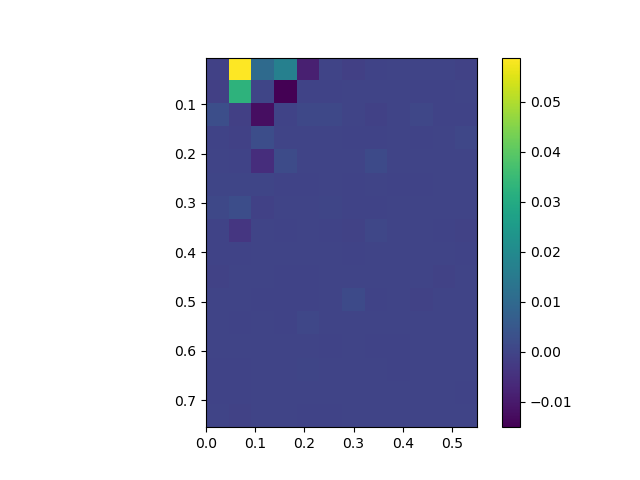

The file beside this chart, header and first rows:
, 0.0, 0.05, 0.1, 0.15000000000000002, 0.2, 0.25, 0.30000000000000004, 0.35000000000000003, 0.4, 0.45, 0.5, 0.55
0.005, -0.0006753, 0.05885, 0.01046, 0.01727, -0.008505, 0.0002057, -0.001167, -7.662035094784534e-05, -1.6839240600450908e-05, 0.0001608, -1.2844171181225892e-06, -0.0005711
0.055, -0.001065, 0.03262, 0.0003212, -0.01506, -0.0003321, -0.0001024, -7.824605263732997e-06, -1.6840892818718005e-06, 7.704967932804395e-05, -0.0002669, -0.0002054, -1.5678303282417187e-05
0.105, 0.002562, -0.001048, -0.01225, -0.0002881, 0.0009142, 0.0008585, -1.3350470972974764e-05, -0.0006875, 2.0680635210208365e-05, 0.0007999, -0.0002375, -9.8674421164268e-05
0.155, -8.491991147158518e-05, -0.0006697, 0.002474, -3.9421614275920726e-05, -4.311961580147273e-06, 1.0558742060067364e-05, -0.0002722, -8.177069631753465e-05, 6.640439961142481e-05, -0.000329, 0.0002344, 0.0006606
0.205, -2.987203794685871e-05, -0.0001513, -0.005475, 0.001927, -3.0481858417435925e-06, -2.1369960584907446e-06, 5.3626363845319e-06, 0.001608, 3.0410144472494147e-05, 9.636457061132902e-05, 4.221912657365546e-05, 2.3000105721078203e-05
0.255, 0.0003433, 0.0003214, 0.0003235, -6.29209721104457e-05, -0.0002881, 1.0794386265367018e-05, -0.0001173, -1.4978255609041086e-05, -5.638333988063621e-05, -0.0001823, -2.6908870417105224e-06, 1.4027362991888193e-06
0.305, 0.0009693, 0.002514, -0.000831, -3.655061147944887e-06, -2.7439694321494932e-06, 0.0003232, -0.0002619, -0.0001769, -1.414185841905803e-05, -2.7463107045239986e-07, -1.7802667276008215e-06, 1.8420756563384552e-05
0.355, -0.0001488, -0.003337, 1.913633969850533e-05, -8.758004430875438e-05, 7.117947396145411e-05, -8.446958301584793e-05, -0.0004747, 0.0006459, -2.5038785105483907e-05, 3.29529401738641e-05, -5.098161258929203e-05, -0.0004707
0.405, -0.0001169, -0.0001229, 4.305057571202058e-05, -8.13965858841613e-06, 8.616953267812703e-06, 8.44190422526409e-06, -6.863525309324616e-05, 0.0001834, 3.1387043665437355e-06, -8.600756117055253e-06, -1.3255265240547654e-05, -0.0002793
0.455, -0.000551, -8.078783388147435e-06, -2.5180924513432935e-05, -0.0001368, -0.0002276, 1.8564548903635433e-06, 6.945305378298829e-05, 1.7360561325455914e-05, -9.292907862743416e-06, -1.3265875961087097e-05, -0.0003727, -5.193035638611758e-06
0.505, 0.0001874, 1.1791387689277402e-05, -8.714809940797512e-05, -0.0001049, -6.252752860867774e-05, 5.1800900897714514e-05, 0.001462, -0.0001201, -4.056628878064101e-07, -0.0004201, -7.884682405313392e-06, 3.2766219176275725e-06
0.555, 0.0001873, -5.1408129608429356e-05, -1.8359142286346843e-05, -0.0001038, 0.0005637, 8.399748354442161e-05, -9.793591365263994e-06, -7.917982006032242e-06, -1.7143799903850238e-05, -2.7727247123097985e-06, -5.670043739030965e-06, 3.2515514150255897e-06
0.605, -3.960546904633674e-06, -4.092998286003511e-05, -7.937413211427345e-06, -4.821947055606507e-05, 1.2048133801298763e-05, -0.0001012, -2.306940254347811e-05, -5.329293604459818e-05, -0.0001031, -7.201469385440868e-07, -2.2075117481985385e-06, -1.1065414042318382e-05
0.655, -0.0001746, -0.0002988, -2.769409708825537e-05, 3.188154837460222e-05, 0.0003107, 1.7589973702525785e-05, -2.0523435744592366e-05, -4.527104817417401e-05, -0.0003237, 2.8904845213422715e-05, -2.606758199825152e-07, -7.732570396276965e-06
0.705, -0.0002957, -0.0001005, -4.349659096369565e-05, -1.737499817147544e-05, -1.7204184395601347e-05, -1.5048806500417601e-05, -2.2941460290385064e-05, -1.0691081262757284e-05, 1.183139850789934e-05, -8.286096026377908e-06, -3.3421771130697445e-06, -7.069030282220747e-05
0.755, -5.4465701930587725e-06, -0.0004842, 0.0002243, 2.7491554782364915e-06, -0.0001772, -6.610813535391986e-05, 4.5671624239537466e-05, 6.906636921935724e-06, -4.188086644900053e-05, -1.4885578890105014e-06, 1.063772231174768e-05, -2.137303145846123e-05
